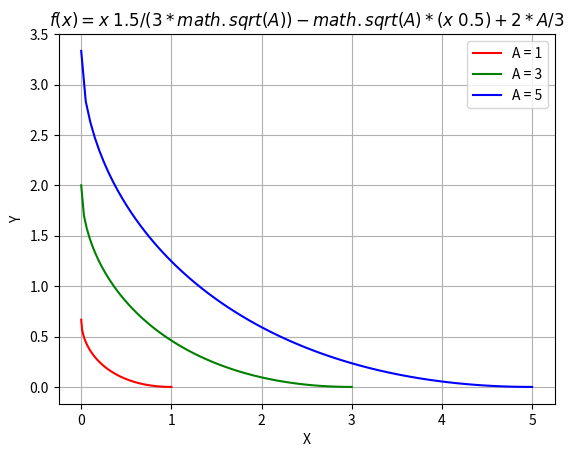

Generate this figure with matplotlib:
import matplotlib.pyplot as plt
import numpy as np
import math

class MY_CONST(object):
    k = 2
    A = [1, 3, 5]

class MY_LINE(object):
    x = [0, 0, 0]
    y = [0, 0, 0]
    color = ['r', 'g', 'b']

fig, ax = plt.subplots()

n = 100 # number of points
for i in range (0, 3):
    # create a x vector
    MY_LINE.x[i] = np.linspace(0, MY_CONST.A[i], n)
    # compute y
    MY_LINE.y[i] = MY_LINE.x[i] ** (3 / 2) / (3 * math.sqrt(MY_CONST.A[i])) - math.sqrt(MY_CONST.A[i]) * (MY_LINE.x[i] ** (1 / 2)) + 2 * MY_CONST.A[i] / 3
    ax.plot(MY_LINE.x[i], MY_LINE.y[i], label = "A = {}".format(MY_CONST.A[i]), color = MY_LINE.color[i])
ax.legend()
ax.grid(True)
plt.xlabel('X')
plt.ylabel('Y')
plt.title('$f(x)=x ^ 1.5 / (3 * math.sqrt(A)) - math.sqrt(A) * (x ^ 0.5) + 2 * A / 3$')
plt.show()  # just for py file